Labelled photos from "data_split", an image-classification folder in Adamsyaifullah/ADAM_SYAIFULLAH. The possible labels are: mild demented, moderate demented, non demented, very mild demented.

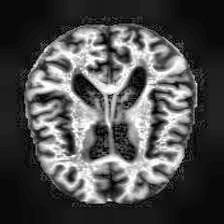
Label: non demented

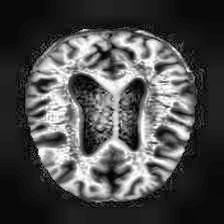
Label: very mild demented

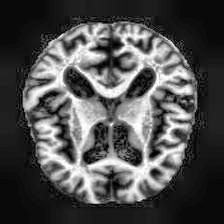
Label: moderate demented

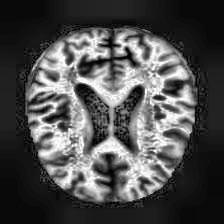
Label: very mild demented

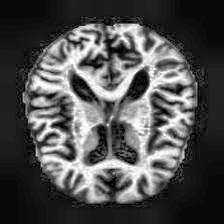
Label: non demented

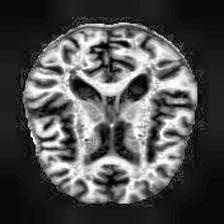
Label: mild demented
